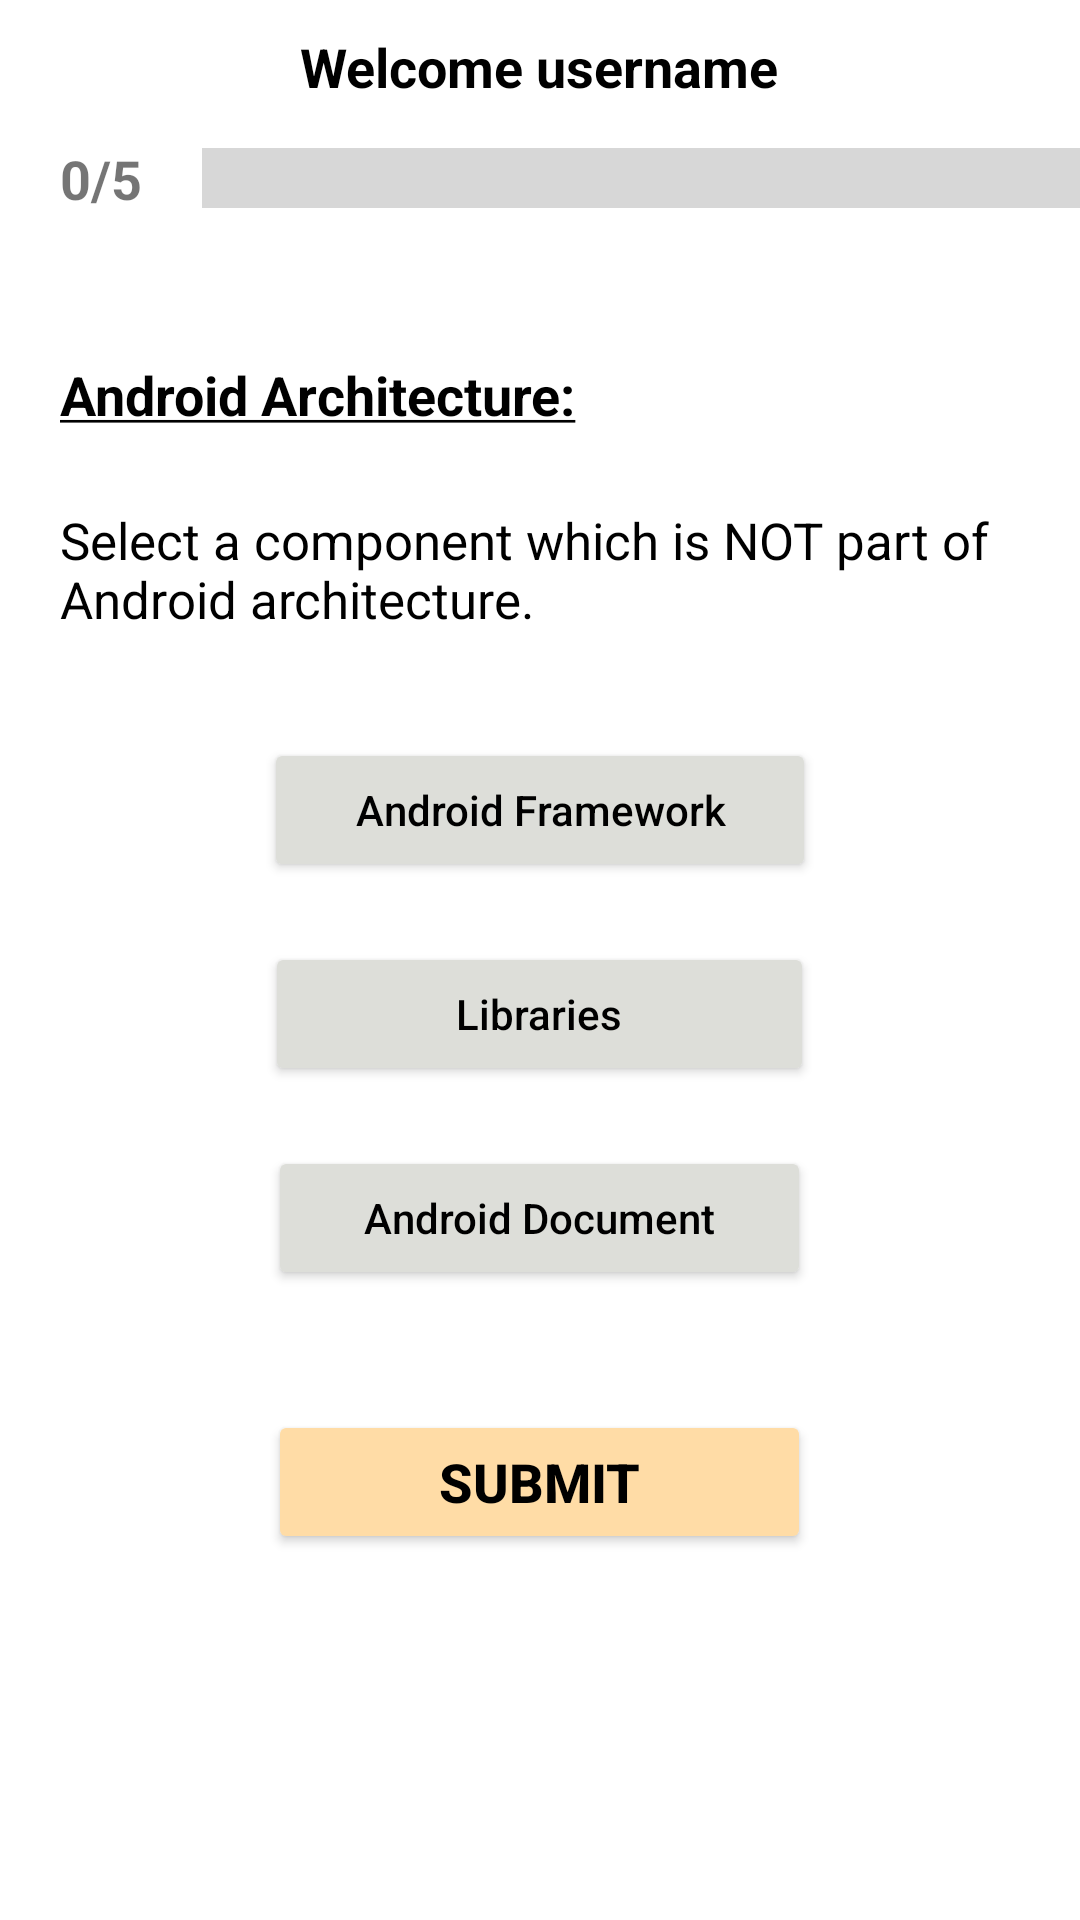

Android layout source for this screen:
<!-- AndroidManifest.xml: application theme Theme.31C_task -->
<!-- res/layout/activity_second_question.xml -->
<?xml version="1.0" encoding="utf-8"?>
<LinearLayout xmlns:android="http://schemas.android.com/apk/res/android"
    android:layout_width="match_parent"
    android:layout_height="match_parent"
    android:foregroundTint="#FFFFFF"
    android:orientation="vertical">

    <TextView
        android:id="@+id/welcome_view2"
        android:layout_width="wrap_content"
        android:layout_height="wrap_content"
        android:layout_gravity="center_horizontal"
        android:layout_marginTop="10dp"
        android:text="Welcome username"
        android:textColor="@color/black"
        android:textSize="18sp"
        android:textStyle="bold" />
    <LinearLayout
        android:layout_width="wrap_content"
        android:layout_height="wrap_content"
        android:orientation="horizontal">

        <TextView
            android:id="@+id/text_progress2"
            android:layout_width="wrap_content"
            android:layout_height="wrap_content"
            android:layout_marginLeft="20dp"
            android:layout_marginTop="13dp"
            android:text="0/5"
            android:textSize="18sp"
            android:textStyle="bold" />

        <ProgressBar
            android:id="@+id/progress2"
            style="?android:attr/progressBarStyleHorizontal"
            android:layout_width="299dp"
            android:layout_height="50dp"
            android:layout_gravity="center_horizontal"
            android:layout_marginLeft="20dp"
            android:layout_marginRight="10dp"
            android:backgroundTint="#E81123"
            android:minWidth="250dp"
            android:minHeight="100dp"
            android:scaleY="5" />
    </LinearLayout>
    <TextView
        android:layout_width="wrap_content"
        android:layout_height="wrap_content"
        android:text="@string/question2_title"
        android:layout_marginLeft="20dp"
        android:layout_marginTop="35dp"
        android:textColor="@color/black"
        android:textStyle="bold"
        android:textSize="18sp"/>

    <TextView
        android:layout_width="wrap_content"
        android:layout_height="wrap_content"
        android:text="Select a component which is NOT part of Android architecture."
        android:layout_marginTop="25dp"
        android:layout_marginLeft="20dp"
        android:layout_marginRight="5dp"
        android:textColor="@color/black"
        android:textSize="17sp"/>

    <Button
        android:id="@+id/android_choice"
        android:layout_width="184dp"
        android:layout_height="wrap_content"
        android:layout_gravity="center_horizontal"
        android:layout_marginTop="35dp"
        android:backgroundTint="@color/button"
        android:text="Android Framework"
        android:textAllCaps="false"
        android:textColor="@color/black"
        android:textSize="14sp" />

    <Button
        android:id="@+id/libraries_choice"
        android:layout_width="183dp"
        android:layout_height="wrap_content"
        android:layout_gravity="center_horizontal"
        android:layout_marginTop="20dp"
        android:backgroundTint="@color/button"
        android:text="Libraries"
        android:textAllCaps="false"
        android:textColor="@color/black"
        android:textSize="14sp" />

    <Button
        android:id="@+id/document_choice"
        android:layout_width="181dp"
        android:layout_height="wrap_content"
        android:layout_gravity="center_horizontal"
        android:layout_marginTop="20dp"
        android:backgroundTint="@color/button"
        android:text="Android Document"
        android:textAllCaps="false"
        android:textColor="@color/black"
        android:textSize="14sp" />

    <Button
        android:id="@+id/submit_button2"
        android:layout_width="181dp"
        android:layout_height="wrap_content"
        android:layout_gravity="center_horizontal"
        android:layout_marginTop="40dp"
        android:backgroundTint="@color/submit_button"
        android:text="SUBMIT"
        android:textColor="@color/black"
        android:textSize="18sp"
        android:textStyle="bold" />
</LinearLayout>
<!-- resources referenced by this layout -->
<resources>
  <color name="black">#FF000000</color>
  <color name="button">#DDDED9</color>
  <color name="submit_button">#FFDCA6</color>
  <string name="question2_title"><u>Android Architecture:</u></string>
  <style name="Theme.31C_task" parent="Theme.MaterialComponents.DayNight.DarkActionBar">
          
          <item name="colorPrimary">@color/purple_500</item>
          <item name="colorPrimaryVariant">@color/purple_700</item>
          <item name="colorOnPrimary">@color/white</item>
          
          <item name="colorSecondary">@color/teal_200</item>
          <item name="colorSecondaryVariant">@color/teal_700</item>
          <item name="colorOnSecondary">@color/black</item>
          
          <item name="android:statusBarColor" tools:targetApi="l">?attr/colorPrimaryVariant</item>
          
      </style>
  <color name="purple_500">#FF6200EE</color>
  <color name="purple_700">#FF3700B3</color>
  <color name="white">#FFFFFFFF</color>
  <color name="teal_200">#FF03DAC5</color>
  <color name="teal_700">#FF018786</color>
</resources>
